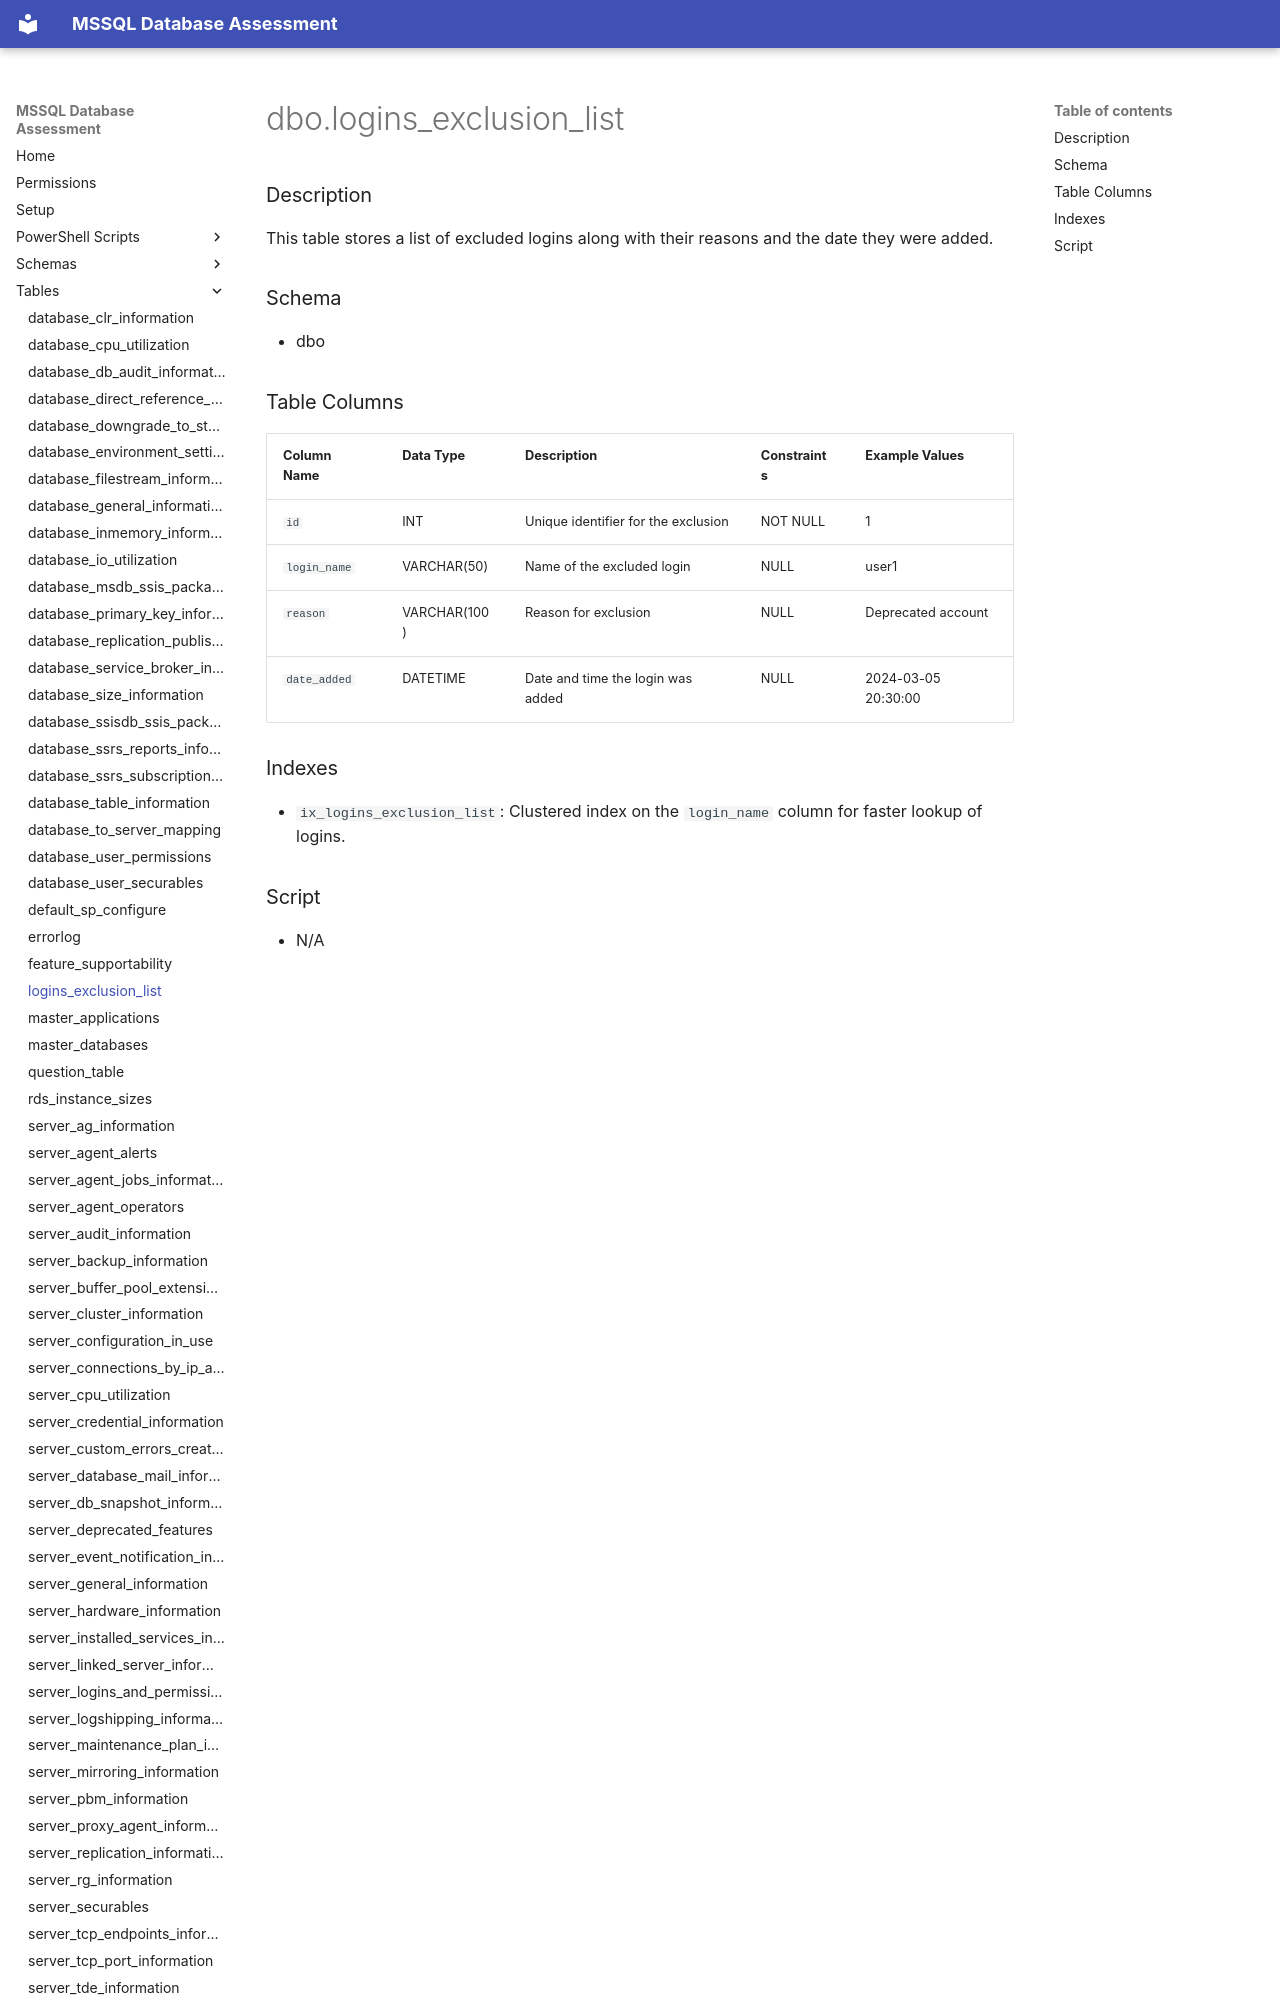

repository: aws-samples/sample-mssql-pre-migration-database-assessment · page: tables/logins_exclusion_list/index.html · generator: mkdocs

# dbo.logins_exclusion_list

### Description

This table stores a list of excluded logins along with their reasons and the date they were added.

### Schema

- dbo

### Table Columns

| Column Name   | Data Type    | Description                              | Constraints                                              | Example Values     |
|---------------|--------------|------------------------------------------|----------------------------------------------------------|--------------------|
| `id`          | INT          | Unique identifier for the exclusion      | NOT NULL                                                 | 1                  |
| `login_name`  | VARCHAR(50)  | Name of the excluded login               | NULL                                                     | user1              |
| `reason`      | VARCHAR(100) | Reason for exclusion                     | NULL                                                     | Deprecated account |
| `date_added`  | DATETIME     | Date and time the login was added
